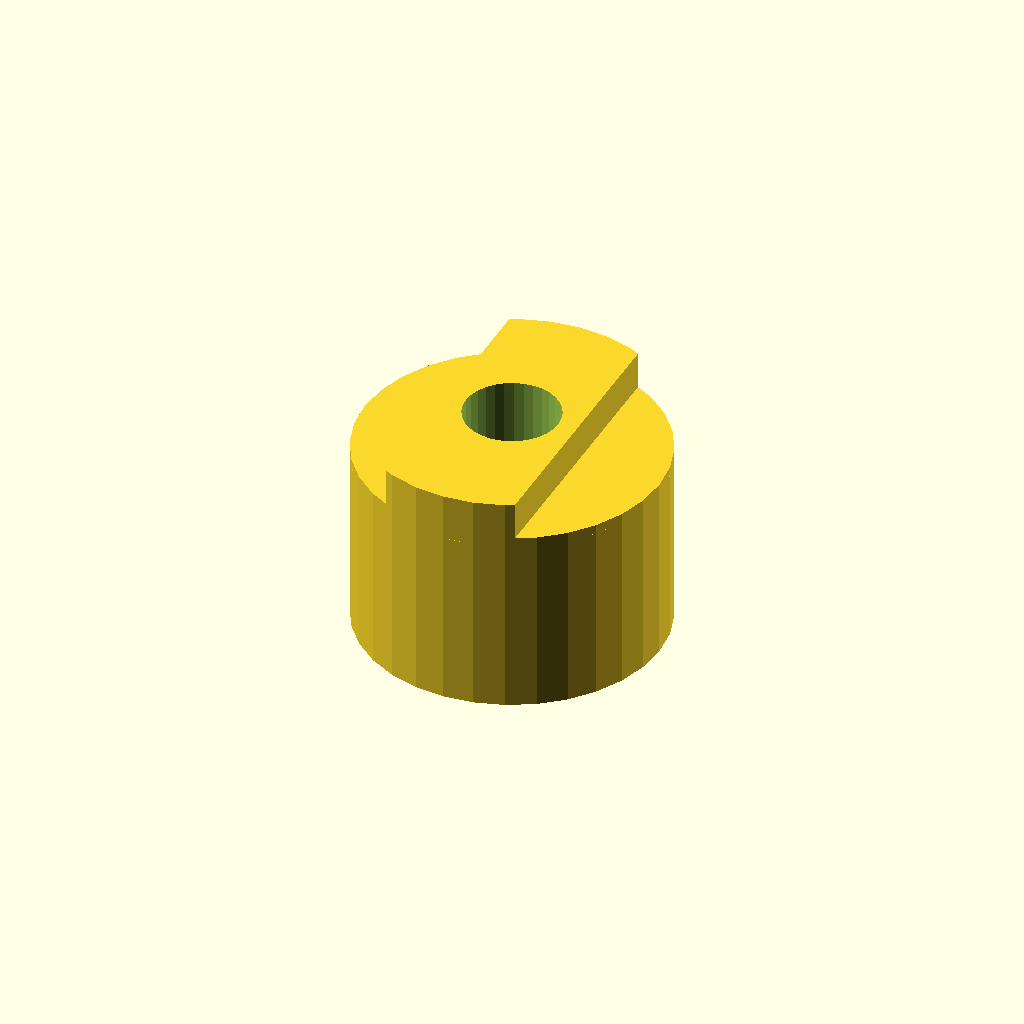
Cell 1: rendered with the file's own defaults.
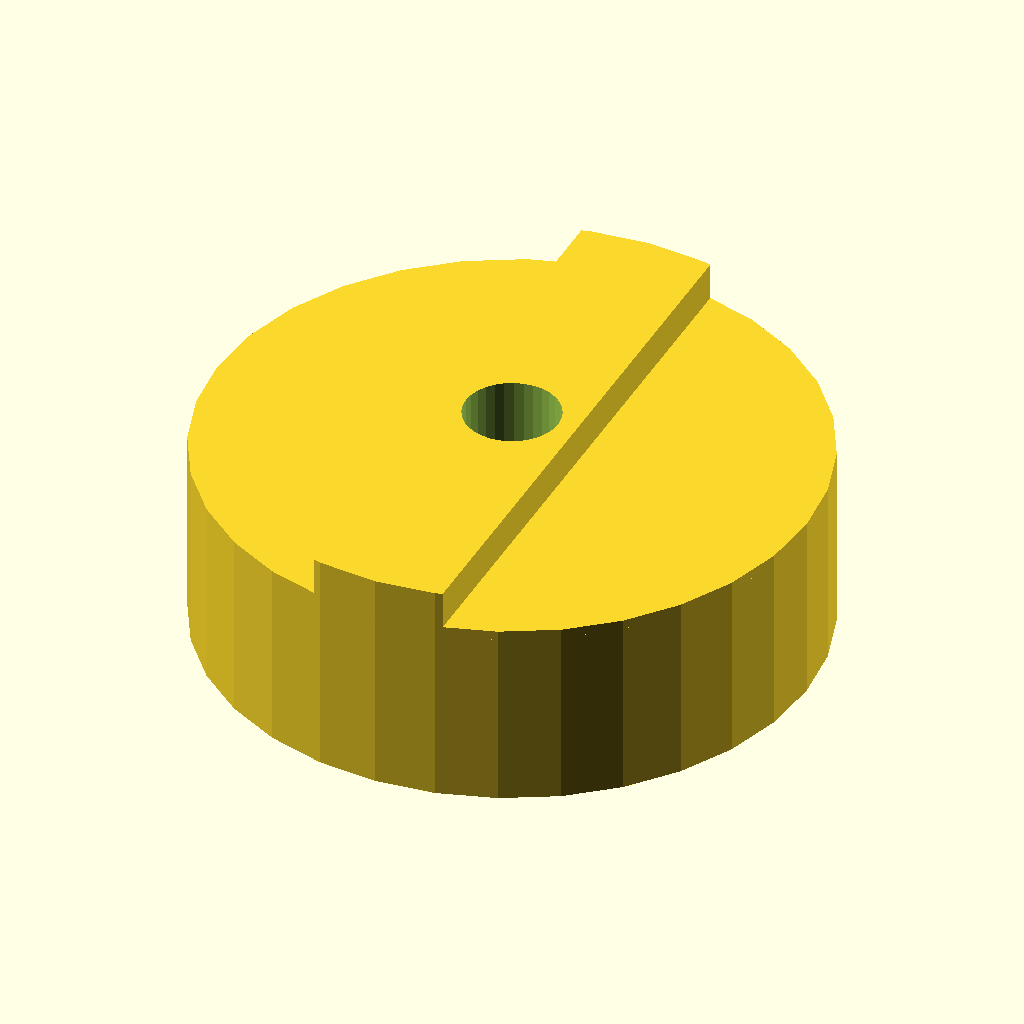
Cell 2 — flange_dia set to 64, the other parameters unchanged.
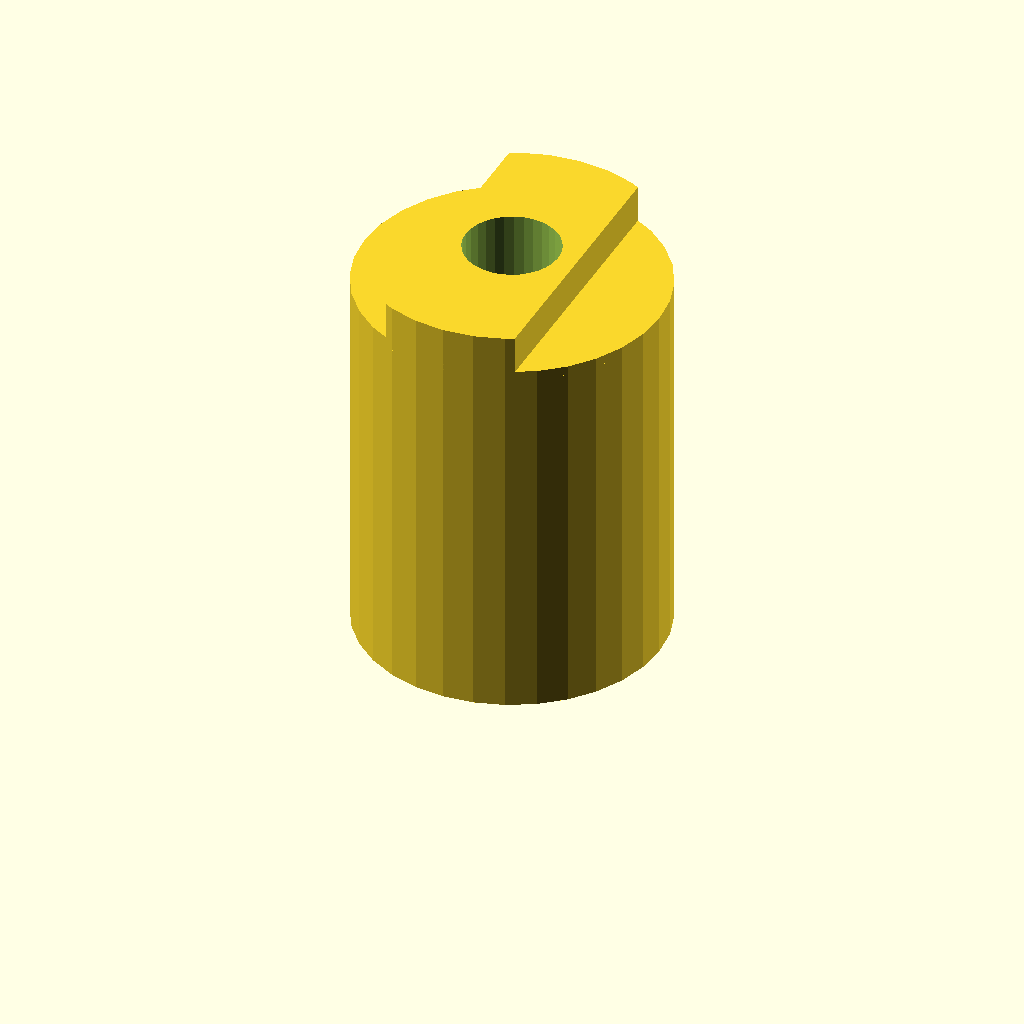
Cell 3: flange_len = 40 (everything else at default).
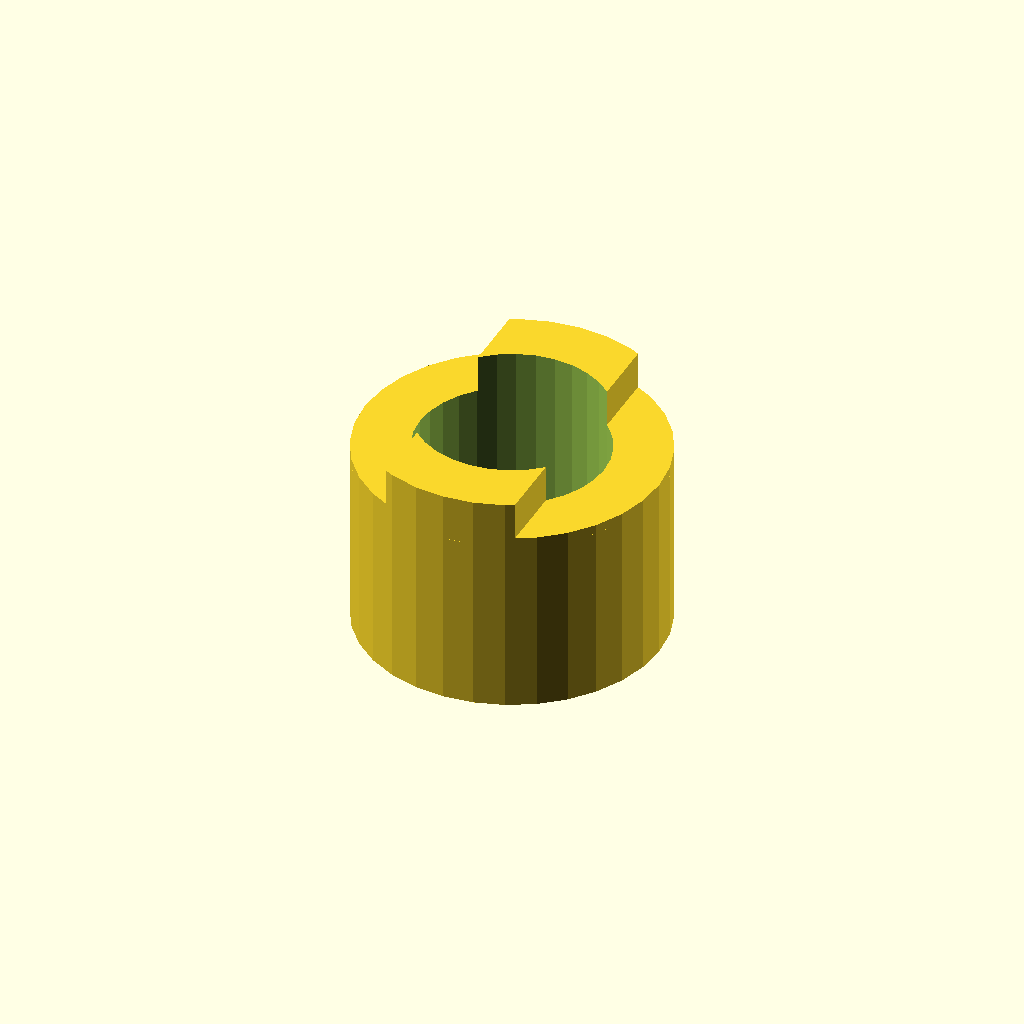
Cell 4: the same model with hub_bore = 20.
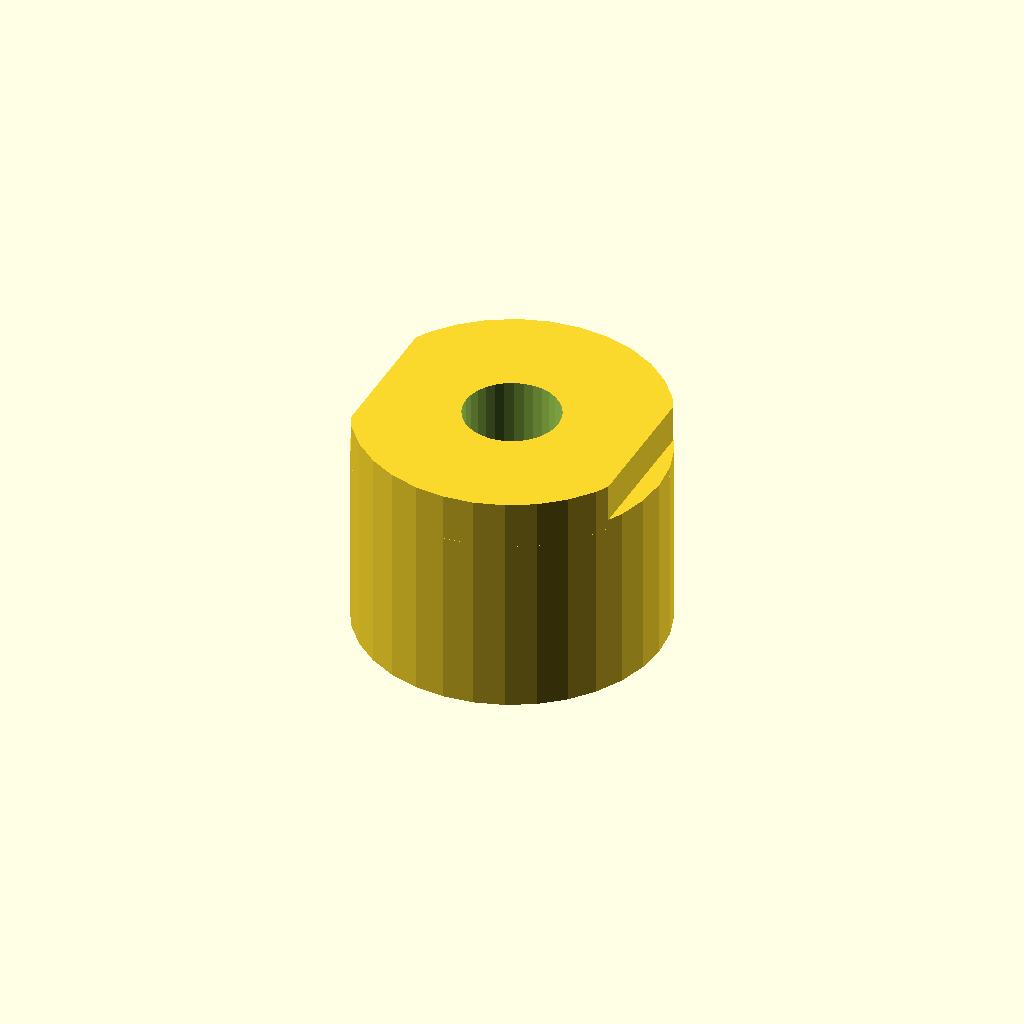
Cell 5 — key_w set to 28, the other parameters unchanged.
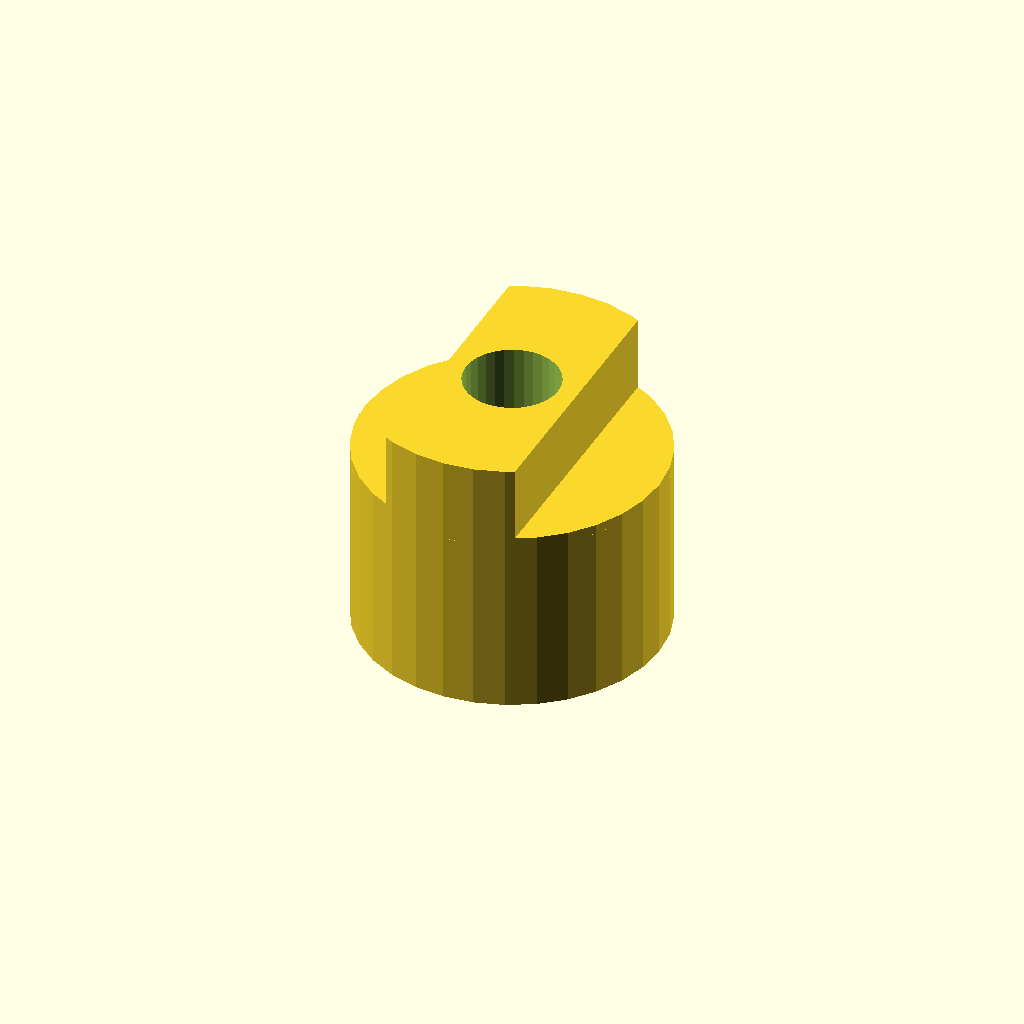
Cell 6: the same model with tongue_h = 8.
One fixed orthographic camera (rotation 55°, 0°, 25°; colour scheme Cornfield) for every cell.
The OpenSCAD source (optional_data/data/gen2/oldhams/part_0078.scad):
$fn = 32;

// ----------------------------------------------------------------------
// Oldham coupling hub: 32 x 24 mm
// ----------------------------------------------------------------------

// --- parameters (mm) ---
flange_dia = 32;          // hub diameter
flange_len = 20;          // hub length
hub_bore = 10;            // shaft bore
key_w = 14;               // drive tongue width
tongue_h = 4;             // drive tongue height
set_d = 4.5;              // set screw tap hole

module hub() {
  cylinder(h = flange_len, d = flange_dia);
  /* tongue, clipped to the hub disc and sunk 1 mm into the face */
  intersection() {
    translate([-key_w / 2, -flange_dia / 2, flange_len - 1])
      cube([key_w, flange_dia, tongue_h + 1]);
    translate([0, 0, flange_len - 1]) cylinder(h = tongue_h + 1, d = flange_dia);
  }
}

difference() {
  hub();
  translate([0, 0, -1]) cylinder(h = flange_len + tongue_h + 2, d = hub_bore);
  translate([-flange_dia / 2 - 1, 0, flange_len * 0.5])
    rotate([0, 90, 0]) cylinder(h = flange_dia / 2 + 2, d = set_d);
}
Customizer parameters (derived from the source; name, type, default, range or options):
flange_dia: number, default 32
flange_len: number, default 20
hub_bore: number, default 10
key_w: number, default 14
tongue_h: number, default 4
set_d: number, default 4.5
